Run: headless pygame with SDL's dummy video driver; simulated clock (each Clock.tick advances the game by its frame time, no real sleeping); random seed 0; keys injected as events and as key.get_pressed() state; mouse plan: one left click at the window centre at the start of phase 2, then a move to the lower-right quarter at the start of phase 3.
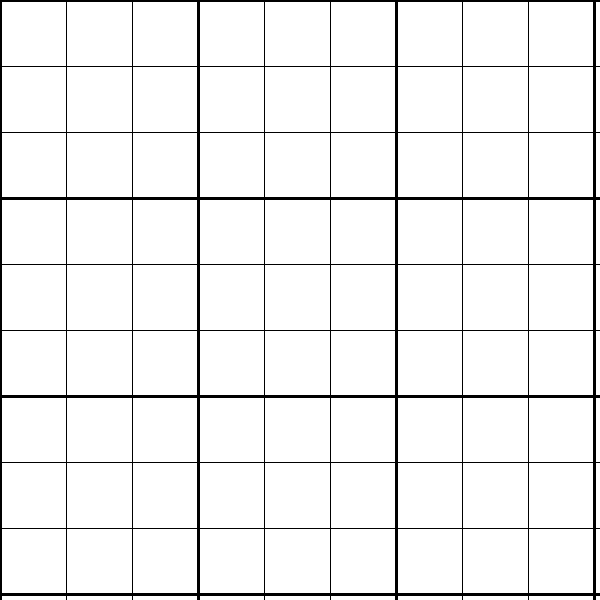
Frame 1 of 4 · flips 1–60 · no input
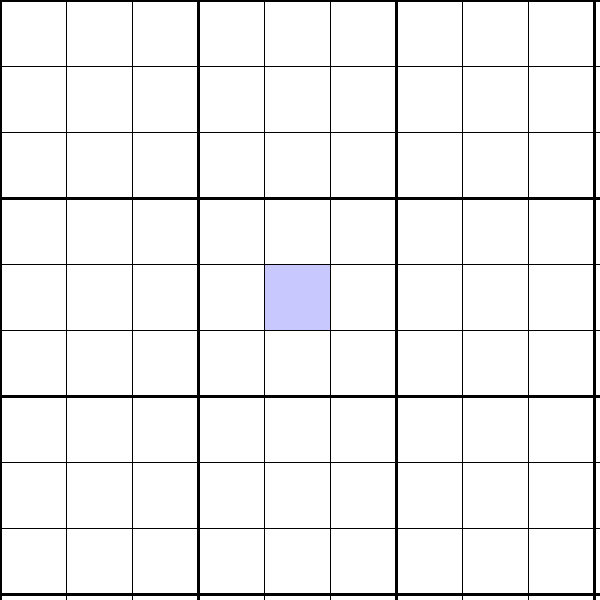
Frame 2 of 4 · flips 61–180 · clicked the window centre · tapped SPACE, RETURN · held RIGHT (→), D
Frame 3 of 4 · flips 181–300 · moved the mouse to the lower-right quarter · held DOWN (↓), S · screen unchanged from frame 2, image omitted
Frame 4 of 4 · flips 301–420 · held LEFT (←), A, UP (↑), W · screen unchanged from frame 3, image omitted

The pygame program that drew these frames:

import pygame
import sys

# Initialize Pygame
pygame.init()

# Constants
SCREEN_WIDTH = 600
SCREEN_HEIGHT = 600
GRID_SIZE = 9
CELL_SIZE = SCREEN_WIDTH // GRID_SIZE
BACKGROUND_COLOR = (255, 255, 255)
LINE_COLOR = (0, 0, 0)
HIGHLIGHT_COLOR = (200, 200, 255)
FPS = 60

# Set up display
screen = pygame.display.set_mode((SCREEN_WIDTH, SCREEN_HEIGHT))
pygame.display.set_caption("Sudoku Trainer")

# Track selected cell
selected_cell = None  

def draw_grid():
    """Draw a 9x9 Sudoku grid with bold lines every 3 cells."""
    for i in range(GRID_SIZE + 1):
        line_width = 3 if i % 3 == 0 else 1
        # Vertical line
        pygame.draw.line(screen, LINE_COLOR, (i * CELL_SIZE, 0), (i * CELL_SIZE, SCREEN_HEIGHT), line_width)
        # Horizontal line
        pygame.draw.line(screen, LINE_COLOR, (0, i * CELL_SIZE), (SCREEN_WIDTH, i * CELL_SIZE), line_width)

def highlight_cell(row, col):
    """Highlight the clicked cell."""
    rect = pygame.Rect(col * CELL_SIZE, row * CELL_SIZE, CELL_SIZE, CELL_SIZE)
    pygame.draw.rect(screen, HIGHLIGHT_COLOR, rect)

def get_cell_from_mouse(pos):
    """Convert mouse click position to grid row/col."""
    x, y = pos
    row = y // CELL_SIZE
    col = x // CELL_SIZE
    return row, col

# Main loop
def main():
    global selected_cell
    clock = pygame.time.Clock()
    run = True

    while run:
        screen.fill(BACKGROUND_COLOR)

        # Highlight selected cell
        if selected_cell is not None:
            highlight_cell(*selected_cell)

        # Draw grid
        draw_grid()

        # Event handling
        for event in pygame.event.get():
            if event.type == pygame.QUIT:
                run = False
            elif event.type == pygame.MOUSEBUTTONDOWN:
                if event.button == 1:  # Left click
                    selected_cell = get_cell_from_mouse(event.pos)

        pygame.display.update()
        clock.tick(FPS)

    pygame.quit()
    sys.exit()

if __name__ == "__main__":
    main()
